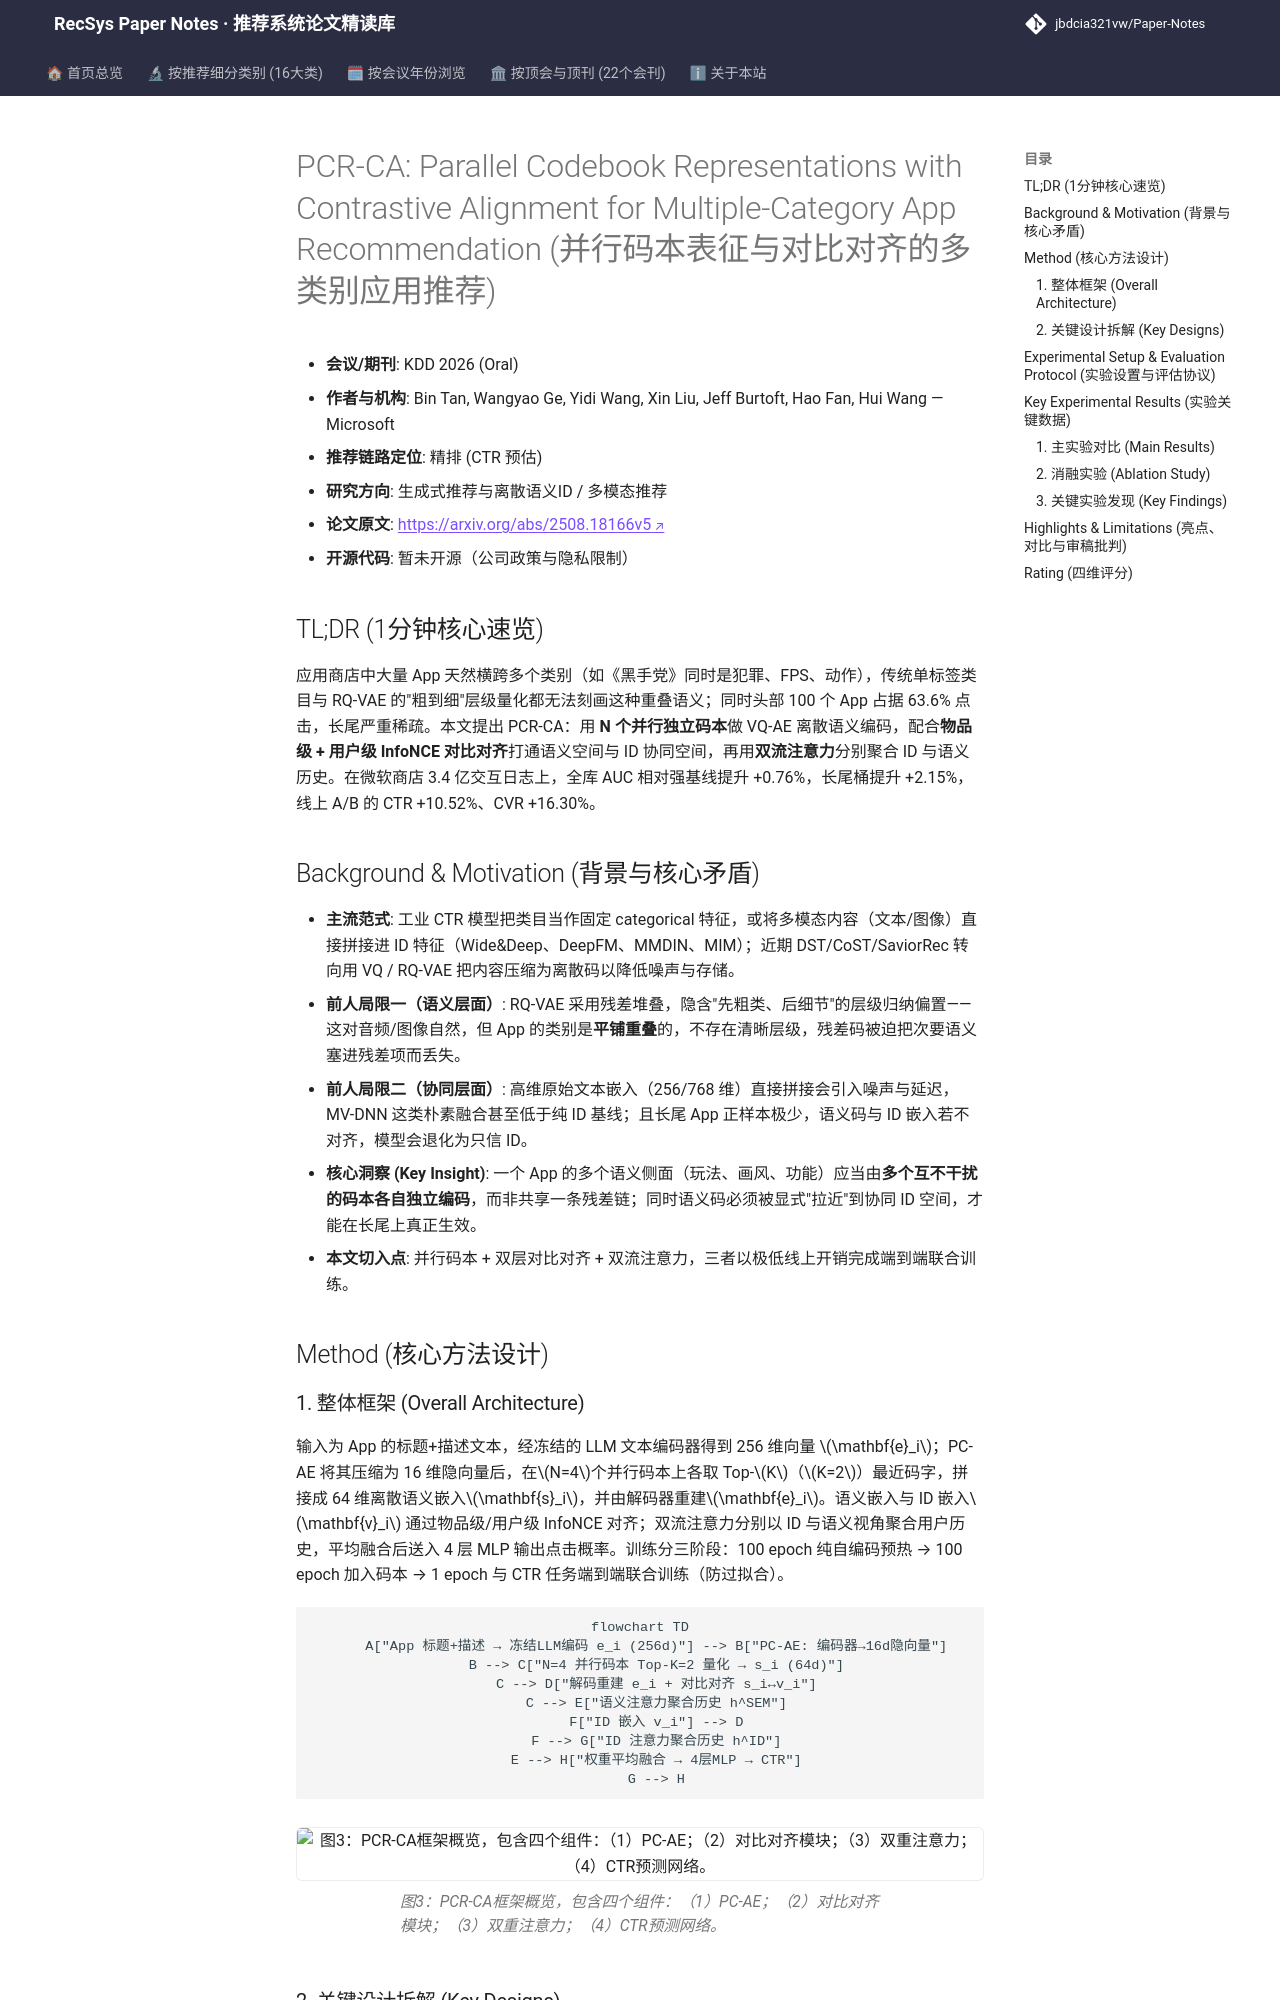

repository: jbdcia321vw/Paper-Notes · page: venues/KDD/2026/generative_rec/pcr_ca_parallel_codebook_representations_with_contrastive_alignment_for_mul/index.html · generator: mkdocs

---
title: "[Paper Note] PCR-CA: Parallel Codebook Representations with Contrastive Alignment for Multiple-Category App Recommendation"
description: "[KDD 2026][生成式推荐与离散语义ID] 用并行码本VQ-AE替代RQ-VAE层级量化建模多类别App语义，配合用户/物品双层对比对齐与双流注意力，微软商店线上CTR+10.52%。"
tags:
  - KDD 2026
  - 生成式推荐与离散语义ID
  - 精排
  - 并行码本向量量化
  - 对比对齐
  - 多类别App推荐
date: 2026-11-13
venue: KDD
year: 2026
paper_url: "https://arxiv.org/abs/2508.18166"
code_url: ""
categories:
  - generative_rec
  - multimodal_rec
---

# PCR-CA: Parallel Codebook Representations with Contrastive Alignment for Multiple-Category App Recommendation (并行码本表征与对比对齐的多类别应用推荐)

- **会议/期刊**: KDD 2026 (Oral)
- **作者与机构**: Bin Tan, Wangyao Ge, Yidi Wang, Xin Liu, Jeff Burtoft, Hao Fan, Hui Wang — Microsoft
- **推荐链路定位**: 精排 (CTR 预估)
- **研究方向**: 生成式推荐与离散语义ID / 多模态推荐
- **论文原文**: [https://arxiv.org/abs/2508.18166v5](https://arxiv.org/abs/2508.18166v5)
- **开源代码**: 暂未开源（公司政策与隐私限制）

## TL;DR (1分钟核心速览)

应用商店中大量 App 天然横跨多个类别（如《黑手党》同时是犯罪、FPS、动作），传统单标签类目与 RQ-VAE 的"粗到细"层级量化都无法刻画这种重叠语义；同时头部 100 个 App 占据 63.6% 点击，长尾严重稀疏。本文提出 PCR-CA：用 **N 个并行独立码本**做 VQ-AE 离散语义编码，配合**物品级 + 用户级 InfoNCE 对比对齐**打通语义空间与 ID 协同空间，再用**双流注意力**分别聚合 ID 与语义历史。在微软商店 3.4 亿交互日志上，全库 AUC 相对强基线提升 +0.76%，长尾桶提升 +2.15%，线上 A/B 的 CTR +10.52%、CVR +16.30%。

## Background & Motivation (背景与核心矛盾)

- **主流范式**: 工业 CTR 模型把类目当作固定 categorical 特征，或将多模态内容（文本/图像）直接拼接进 ID 特征（Wide&Deep、DeepFM、MMDIN、MIM）；近期 DST/CoST/SaviorRec 转向用 VQ / RQ-VAE 把内容压缩为离散码以降低噪声与存储。
- **前人局限一（语义层面）**: RQ-VAE 采用残差堆叠，隐含"先粗类、后细节"的层级归纳偏置——这对音频/图像自然，但 App 的类别是**平铺重叠**的，不存在清晰层级，残差码被迫把次要语义塞进残差项而丢失。
- **前人局限二（协同层面）**: 高维原始文本嵌入（256/768 维）直接拼接会引入噪声与延迟，MV-DNN 这类朴素融合甚至低于纯 ID 基线；且长尾 App 正样本极少，语义码与 ID 嵌入若不对齐，模型会退化为只信 ID。
- **核心洞察 (Key Insight)**: 一个 App 的多个语义侧面（玩法、画风、功能）应当由**多个互不干扰的码本各自独立编码**，而非共享一条残差链；同时语义码必须被显式"拉近"到协同 ID 空间，才能在长尾上真正生效。
- **本文切入点**: 并行码本 + 双层对比对齐 + 双流注意力，三者以极低线上开销完成端到端联合训练。

## Method (核心方法设计)
